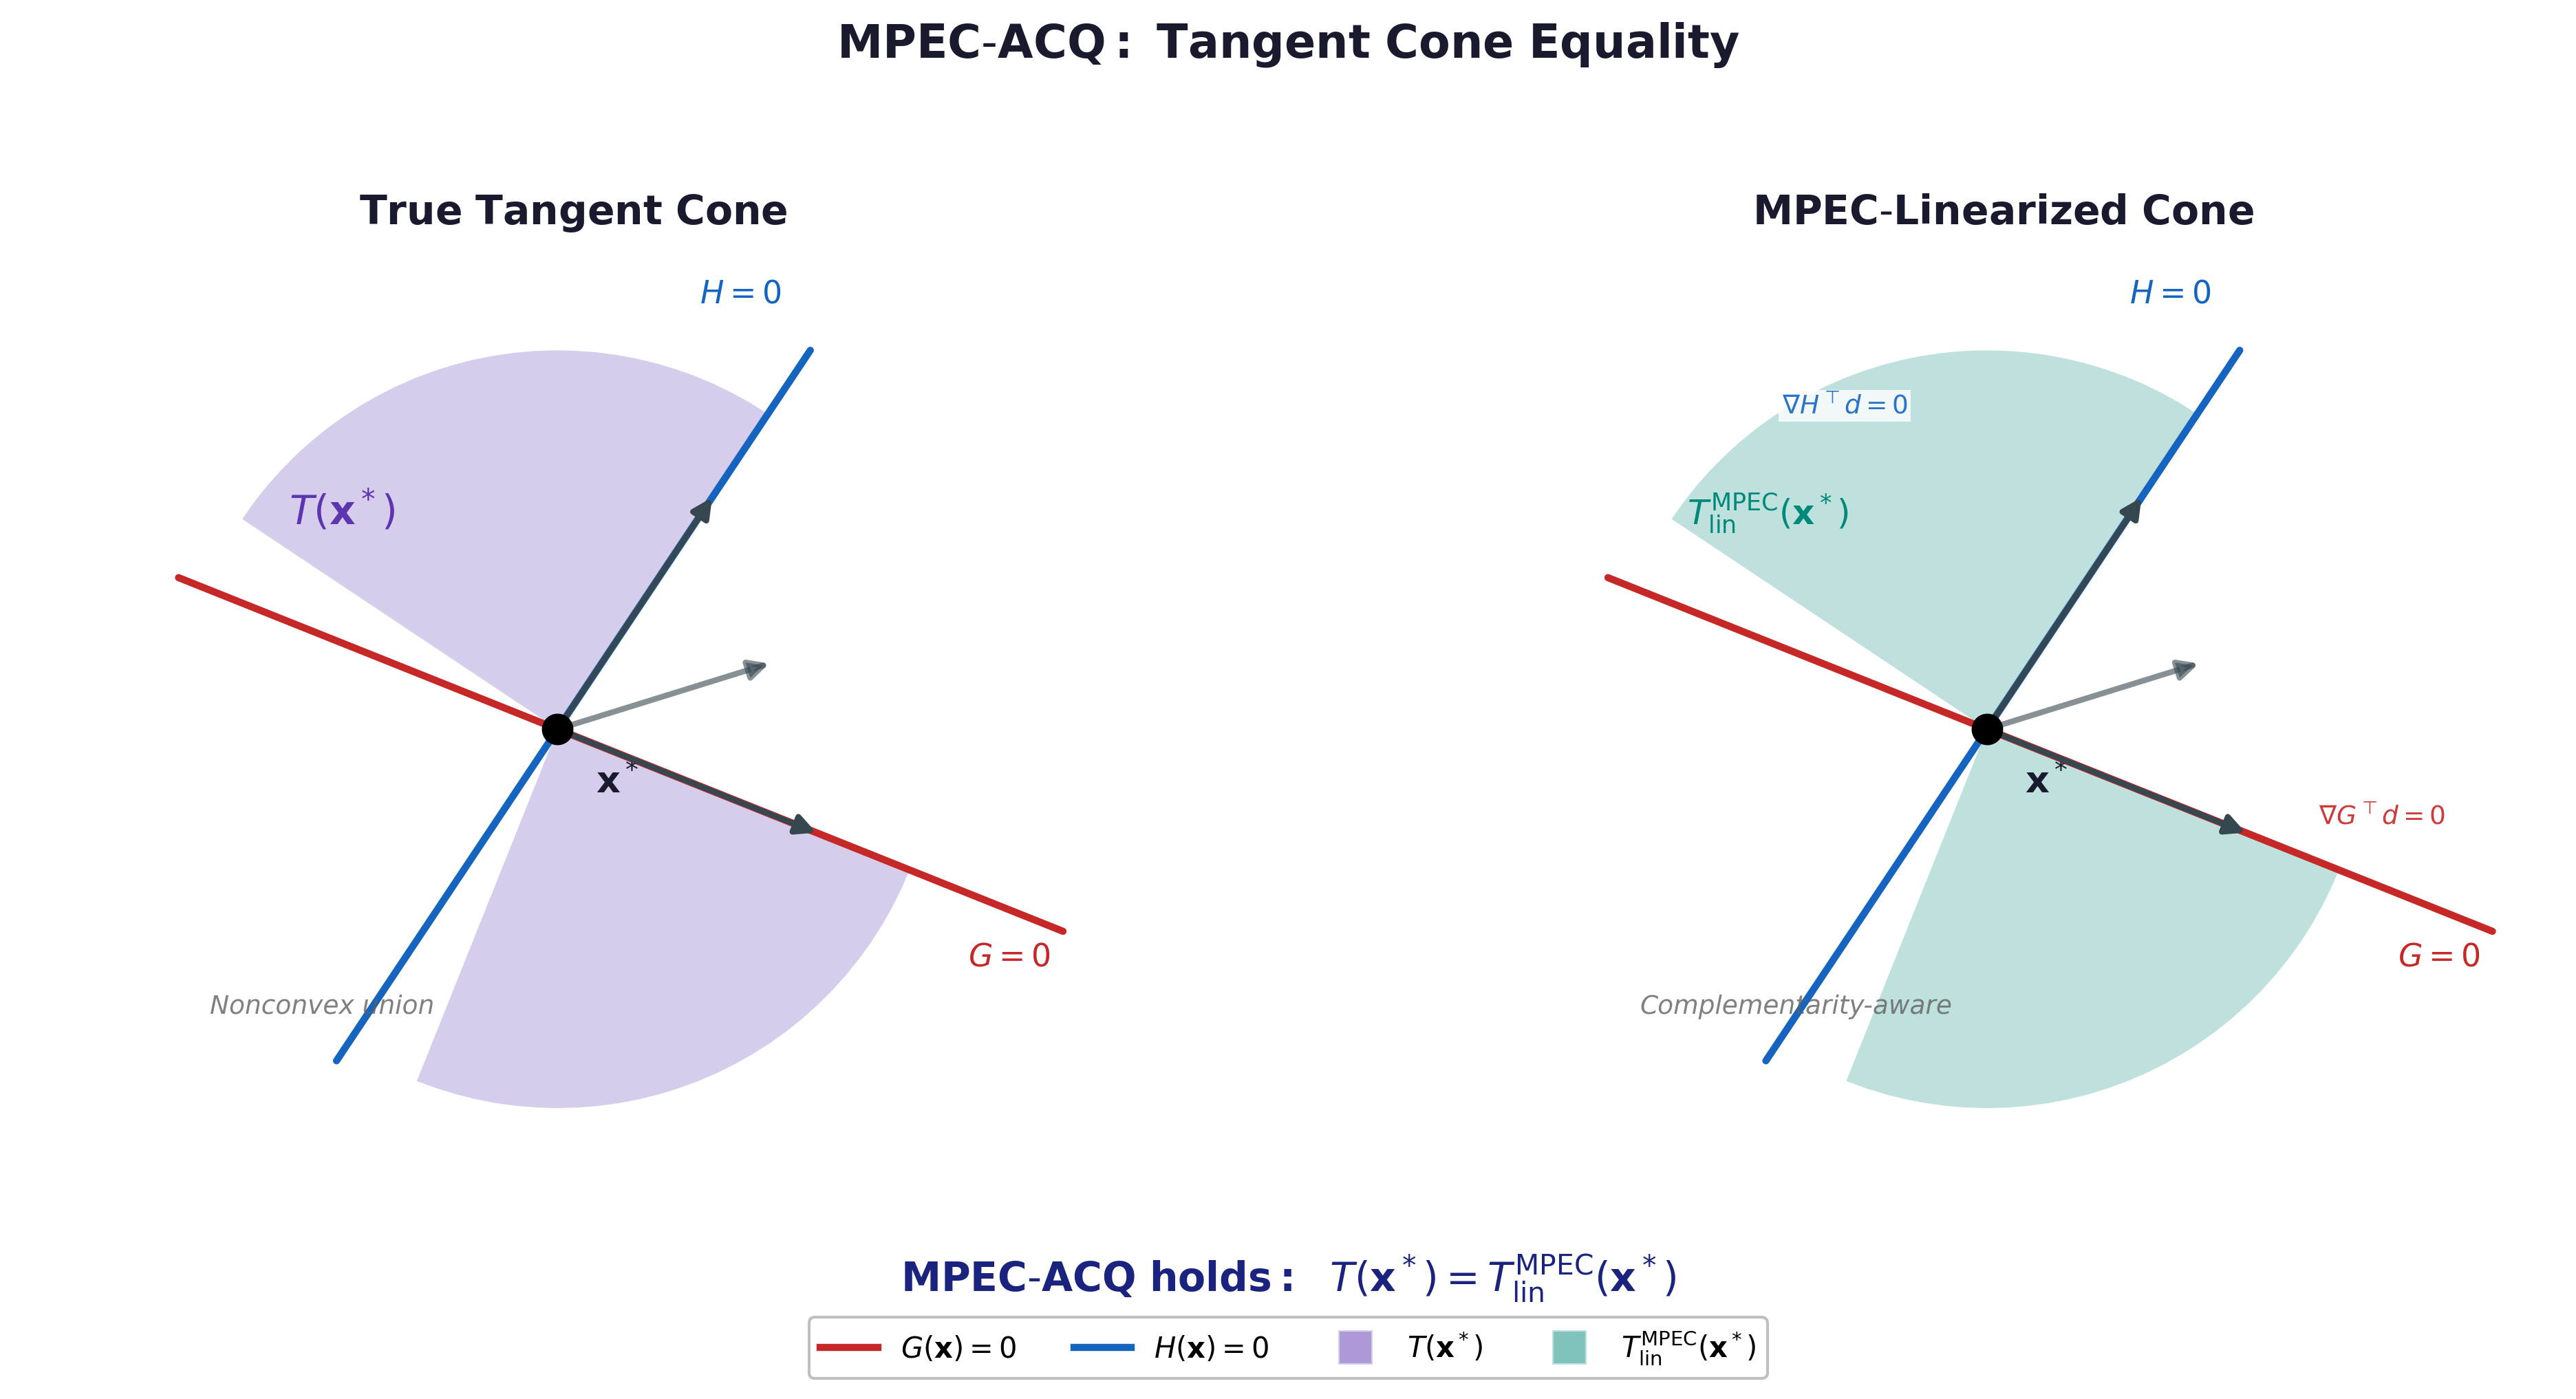

Generate this figure with Python:
# mpec_acq.py
# Academic illustration of MPEC-ACQ: Tangent Cone vs MPEC-Linearized Cone
# Shows equality T(x*) = T^{MPEC}_{lin}(x*) when MPEC-ACQ holds
# Requires: numpy, matplotlib
# Output: mpec_acq.png

import numpy as np
import matplotlib.pyplot as plt
from matplotlib.patches import FancyArrowPatch, Polygon, Wedge, Arc
from matplotlib.lines import Line2D

def main():
    fig, axes = plt.subplots(1, 2, figsize=(14, 7))
    
    # Color scheme - muted academic style
    color_G = '#c62828'          # Red for G=0 boundary
    color_H = '#1565c0'          # Blue for H=0 boundary
    color_tangent = '#5e35b1'    # Purple for true tangent cone
    color_lin = '#00897b'        # Teal for linearized cone
    color_region = '#e8eaf6'     # Light purple-gray for feasible region
    color_ray = '#37474f'        # Dark gray for rays
    
    # =========================================
    # Left Panel: True Tangent Cone T(x*)
    # =========================================
    ax1 = axes[0]
    ax1.set_aspect('equal')
    ax1.set_xlim(-0.5, 3.0)
    ax1.set_ylim(-0.5, 2.8)
    ax1.axis('off')
    
    # Point x* at origin of the cone visualization
    x_star = np.array([1.2, 1.0])
    
    # Draw G=0 and H=0 boundaries through x*
    # G=0: slope -0.4
    g_x = np.array([0.0, 2.8])
    g_y = x_star[1] - 0.4 * (g_x - x_star[0])
    ax1.plot(g_x, g_y, color=color_G, linewidth=2.5, solid_capstyle='round', zorder=3)
    
    # H=0: slope 1.5
    h_x = np.array([0.5, 2.0])
    h_y = x_star[1] + 1.5 * (h_x - x_star[0])
    ax1.plot(h_x, h_y, color=color_H, linewidth=2.5, solid_capstyle='round', zorder=3)
    
    # True tangent cone - nonconvex union of rays
    # At biactive point (I_00), tangent cone is union of two half-spaces
    # Ray 1: along G=0 (tangent direction)
    # Ray 2: along H=0 (tangent direction)
    # Plus rays into feasible region
    
    # Tangent cone visualization as shaded wedges
    # The tangent cone at I_00 is the union: (T_G ∩ {H≥0}) ∪ (T_H ∩ {G≥0})
    
    # Wedge 1: Rays along G=0 direction (into H≥0 region)
    tangent_G_dir = np.array([1.0, -0.4])
    tangent_G_dir = tangent_G_dir / np.linalg.norm(tangent_G_dir)
    angle_G = np.degrees(np.arctan2(tangent_G_dir[1], tangent_G_dir[0]))
    
    # Wedge 2: Rays along H=0 direction (into G≥0 region)
    tangent_H_dir = np.array([1.0, 1.5])
    tangent_H_dir = tangent_H_dir / np.linalg.norm(tangent_H_dir)
    angle_H = np.degrees(np.arctan2(tangent_H_dir[1], tangent_H_dir[0]))
    
    # Draw the tangent cone as union of two wedges
    # First wedge: from tangent to G=0 going into H>0 region
    cone_radius = 1.2
    
    # Create polygon for tangent cone (nonconvex shape)
    # This shows the union structure
    n_pts = 30
    
    # First branch: along and below G=0 (into H≥0)
    theta1_start = angle_G - 90  # perpendicular into feasible
    theta1_end = angle_G
    
    # Second branch: along and above H=0 (into G≥0)  
    theta2_start = angle_H
    theta2_end = angle_H + 90  # perpendicular into feasible
    
    # Draw first cone section (lower)
    angles1 = np.linspace(np.radians(theta1_start), np.radians(theta1_end), n_pts)
    cone1_x = x_star[0] + cone_radius * np.cos(angles1)
    cone1_y = x_star[1] + cone_radius * np.sin(angles1)
    cone1_pts = [(x_star[0], x_star[1])] + list(zip(cone1_x, cone1_y))
    cone1_poly = Polygon(cone1_pts, facecolor=color_tangent, alpha=0.25, 
                         edgecolor='none', zorder=2)
    ax1.add_patch(cone1_poly)
    
    # Draw second cone section (upper)
    angles2 = np.linspace(np.radians(theta2_start), np.radians(theta2_end), n_pts)
    cone2_x = x_star[0] + cone_radius * np.cos(angles2)
    cone2_y = x_star[1] + cone_radius * np.sin(angles2)
    cone2_pts = [(x_star[0], x_star[1])] + list(zip(cone2_x, cone2_y))
    cone2_poly = Polygon(cone2_pts, facecolor=color_tangent, alpha=0.25,
                         edgecolor='none', zorder=2)
    ax1.add_patch(cone2_poly)
    
    # Draw representative rays
    arrow_style = dict(arrowstyle='-|>', mutation_scale=14, lw=2)
    
    # Ray along G=0 (both directions for tangent)
    ray_len = 0.9
    arrow1 = FancyArrowPatch(
        x_star, x_star + tangent_G_dir * ray_len,
        color=color_ray, **arrow_style, zorder=8
    )
    ax1.add_patch(arrow1)
    
    # Ray along H=0
    arrow2 = FancyArrowPatch(
        x_star, x_star + tangent_H_dir * ray_len,
        color=color_ray, **arrow_style, zorder=8
    )
    ax1.add_patch(arrow2)
    
    # Ray into interior (diagonal)
    interior_dir = tangent_G_dir + tangent_H_dir
    interior_dir = interior_dir / np.linalg.norm(interior_dir)
    arrow3 = FancyArrowPatch(
        x_star, x_star + interior_dir * ray_len * 0.8,
        color=color_ray, alpha=0.6, **arrow_style, zorder=8
    )
    ax1.add_patch(arrow3)
    
    # Mark x*
    ax1.plot(x_star[0], x_star[1], 'ko', markersize=10, zorder=15)
    ax1.text(x_star[0] + 0.12, x_star[1] - 0.2, r'$\mathbf{x}^*$',
             fontsize=13, fontweight='bold', color='#1a1a2e')
    
    # Labels - positioned away from cone
    ax1.text(2.5, 0.25, r'$G = 0$', fontsize=11, color=color_G, fontweight='bold')
    ax1.text(1.65, 2.35, r'$H = 0$', fontsize=11, color=color_H, fontweight='bold')
    
    # Cone label - positioned inside upper cone region
    ax1.text(0.35, 1.65, r'$T(\mathbf{x}^*)$', fontsize=14, color=color_tangent, 
             fontweight='bold', fontstyle='italic')
    
    # Panel title
    ax1.text(1.25, 2.6, r'$\mathbf{True\ Tangent\ Cone}$', fontsize=14,
             ha='center', fontweight='bold', color='#1a1a2e')
    
    # Annotation: nonconvex union
    ax1.text(0.1, 0.1, r'Nonconvex union', fontsize=9, color='#616161',
             fontstyle='italic', alpha=0.8)
    
    # =========================================
    # Right Panel: MPEC-Linearized Cone T^{MPEC}_{lin}(x*)
    # =========================================
    ax2 = axes[1]
    ax2.set_aspect('equal')
    ax2.set_xlim(-0.5, 3.0)
    ax2.set_ylim(-0.5, 2.8)
    ax2.axis('off')
    
    # Same point x*
    x_star2 = np.array([1.2, 1.0])
    
    # Draw G=0 and H=0 boundaries
    ax2.plot(g_x, g_y, color=color_G, linewidth=2.5, solid_capstyle='round', zorder=3)
    ax2.plot(h_x, h_y, color=color_H, linewidth=2.5, solid_capstyle='round', zorder=3)
    
    # MPEC-Linearized cone
    # For MPEC-ACQ: T^{MPEC}_{lin}(x*) accounts for complementarity structure
    # It's defined by: d such that for each i in I_00:
    #   ∇G_i'd ≥ 0 AND ∇H_i'd ≥ 0  (both can increase), OR
    #   ∇G_i'd ≥ 0 AND ∇H_i'd = 0  (G increases, H stays), OR
    #   ∇G_i'd = 0 AND ∇H_i'd ≥ 0  (G stays, H increases)
    # This exactly matches the tangent cone structure when MPEC-ACQ holds
    
    # Draw the same cone structure to show equality
    # First branch
    cone1_poly2 = Polygon(cone1_pts, facecolor=color_lin, alpha=0.25,
                          edgecolor='none', zorder=2)
    ax2.add_patch(cone1_poly2)
    
    # Second branch
    cone2_poly2 = Polygon(cone2_pts, facecolor=color_lin, alpha=0.25,
                          edgecolor='none', zorder=2)
    ax2.add_patch(cone2_poly2)
    
    # Draw the same representative rays with complementarity labels
    arrow1b = FancyArrowPatch(
        x_star2, x_star2 + tangent_G_dir * ray_len,
        color=color_ray, **arrow_style, zorder=8
    )
    ax2.add_patch(arrow1b)
    
    arrow2b = FancyArrowPatch(
        x_star2, x_star2 + tangent_H_dir * ray_len,
        color=color_ray, **arrow_style, zorder=8
    )
    ax2.add_patch(arrow2b)
    
    arrow3b = FancyArrowPatch(
        x_star2, x_star2 + interior_dir * ray_len * 0.8,
        color=color_ray, alpha=0.6, **arrow_style, zorder=8
    )
    ax2.add_patch(arrow3b)
    
    # Mark x*
    ax2.plot(x_star2[0], x_star2[1], 'ko', markersize=10, zorder=15)
    ax2.text(x_star2[0] + 0.12, x_star2[1] - 0.2, r'$\mathbf{x}^*$',
             fontsize=13, fontweight='bold', color='#1a1a2e')
    
    # Labels - positioned away from cone
    ax2.text(2.5, 0.25, r'$G = 0$', fontsize=11, color=color_G, fontweight='bold')
    ax2.text(1.65, 2.35, r'$H = 0$', fontsize=11, color=color_H, fontweight='bold')
    
    # Cone label - positioned inside upper cone region
    ax2.text(0.25, 1.65, r'$T_{\mathrm{lin}}^{\mathrm{MPEC}}(\mathbf{x}^*)$', 
             fontsize=12, color=color_lin, fontweight='bold', fontstyle='italic')
    
    # Panel title
    ax2.text(1.25, 2.6, r'$\mathbf{MPEC\text{-}Linearized\ Cone}$', fontsize=14,
             ha='center', fontweight='bold', color='#1a1a2e')
    
    # Annotation: complementarity structure
    ax2.text(0.1, 0.1, r'Complementarity-aware', fontsize=9, color='#616161',
             fontstyle='italic', alpha=0.8)
    
    # =========================================
    # Add small complementarity condition labels - positioned away from boundaries
    # =========================================
    # Label for ray along G=0 direction (lower ray)
    ax2.text(2.25, 0.7, r'$\nabla G^\top d = 0$', fontsize=9, color=color_G, 
             alpha=0.9, bbox=dict(fc='white', ec='none', alpha=0.8, pad=1))
    
    # Label for ray along H=0 direction (upper ray)  
    ax2.text(0.55, 2.0, r'$\nabla H^\top d = 0$', fontsize=9, color=color_H,
             alpha=0.9, bbox=dict(fc='white', ec='none', alpha=0.8, pad=1))
    
    # =========================================
    # Central equality annotation
    # =========================================
    fig.text(0.5, 0.08, 
             r'$\mathbf{MPEC\text{-}ACQ\ holds:}\ \ T(\mathbf{x}^*) = T_{\mathrm{lin}}^{\mathrm{MPEC}}(\mathbf{x}^*)$',
             fontsize=14, ha='center', fontweight='bold', color='#1a237e')
    
    # =========================================
    # Main title
    # =========================================
    fig.suptitle(r'$\mathbf{MPEC\text{-}ACQ:\ Tangent\ Cone\ Equality}$', 
                 fontsize=16, fontweight='bold', y=0.96, color='#1a1a2e')
    
    # =========================================
    # Legend
    # =========================================
    legend_elements = [
        Line2D([0], [0], color=color_G, linewidth=2.5, label=r'$G(\mathbf{x}) = 0$'),
        Line2D([0], [0], color=color_H, linewidth=2.5, label=r'$H(\mathbf{x}) = 0$'),
        Line2D([0], [0], marker='s', color='w', markerfacecolor=color_tangent, 
               markersize=12, alpha=0.5, label=r'$T(\mathbf{x}^*)$'),
        Line2D([0], [0], marker='s', color='w', markerfacecolor=color_lin,
               markersize=12, alpha=0.5, label=r'$T_{\mathrm{lin}}^{\mathrm{MPEC}}(\mathbf{x}^*)$'),
    ]
    fig.legend(handles=legend_elements, loc='lower center', ncol=4, fontsize=10,
               framealpha=0.95, edgecolor='#bdbdbd', bbox_to_anchor=(0.5, 0.01))
    
    plt.tight_layout(rect=[0, 0.12, 1, 0.94])
    outname = "mpec_acq.png"
    fig.savefig(outname, dpi=300, bbox_inches='tight', facecolor='white', edgecolor='none')
    print(f"Saved figure: {outname}")

if __name__ == "__main__":
    main()
